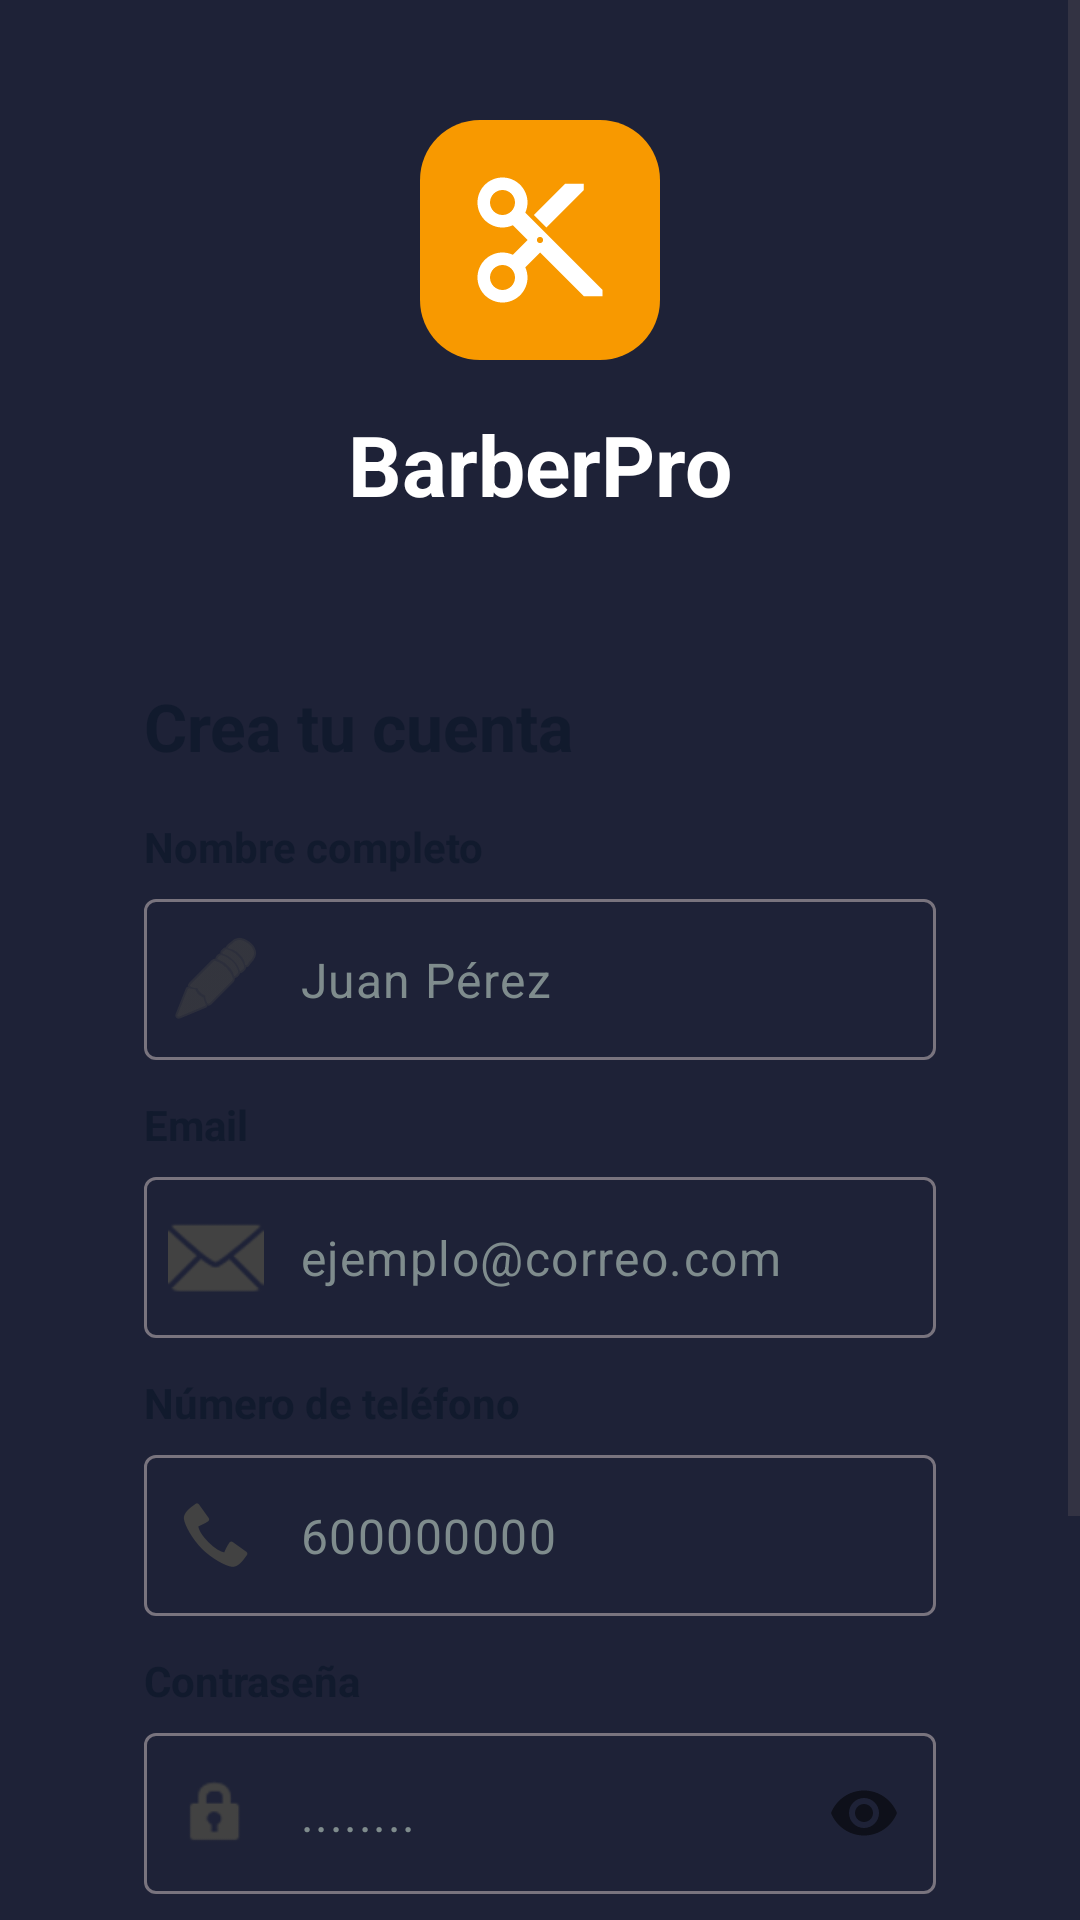

This screen was rendered from an Android layout file. Write that file and the resources it references.
<!-- AndroidManifest.xml: application theme Theme.MybarberStore -->
<!-- res/layout/activity_register.xml -->
<?xml version="1.0" encoding="utf-8"?>
<ScrollView xmlns:android="http://schemas.android.com/apk/res/android"
    xmlns:app="http://schemas.android.com/apk/res-auto"
    android:layout_width="match_parent"
    android:layout_height="match_parent"
    android:fillViewport="true"
    android:background="@color/login_bg_dark">

    <androidx.constraintlayout.widget.ConstraintLayout
        android:layout_width="match_parent"
        android:layout_height="wrap_content"
        android:paddingBottom="32dp">

        <ImageView
            android:id="@+id/logoIcon"
            android:layout_width="80dp"
            android:layout_height="80dp"
            android:layout_marginTop="40dp"
            android:background="@drawable/bg_orange_icon"
            android:src="@drawable/ic_cut_white"
            android:padding="15dp"
            android:scaleType="fitCenter"
            app:layout_constraintEnd_toEndOf="parent"
            app:layout_constraintStart_toStartOf="parent"
            app:layout_constraintTop_toTopOf="parent" />

        <TextView
            android:id="@+id/tvAppName"
            android:layout_width="wrap_content"
            android:layout_height="wrap_content"
            android:layout_marginTop="16dp"
            android:text="BarberPro"
            android:textColor="#FFFFFF"
            android:textSize="28sp"
            android:textStyle="bold"
            app:layout_constraintEnd_toEndOf="parent"
            app:layout_constraintStart_toStartOf="parent"
            app:layout_constraintTop_toBottomOf="@id/logoIcon" />

        <LinearLayout
            android:layout_width="match_parent"
            android:layout_height="wrap_content"
            android:layout_marginHorizontal="24dp"
            android:layout_marginTop="30dp"
            android:background="@drawable/bg_card_white"
            android:orientation="vertical"
            android:padding="24dp"
            app:layout_constraintTop_toBottomOf="@id/tvAppName">

            <TextView
                android:layout_width="wrap_content"
                android:layout_height="wrap_content"
                android:text="@string/title_register"
                android:textColor="@color/text_dark"
                android:textSize="22sp"
                android:textStyle="bold" />

            <TextView
                android:layout_width="wrap_content"
                android:layout_height="wrap_content"
                android:layout_marginTop="16dp"
                android:text="@string/name_label"
                android:textColor="@color/text_dark"
                android:textStyle="bold" />

            <com.google.android.material.textfield.TextInputLayout
                android:layout_width="match_parent"
                android:layout_height="wrap_content"
                android:layout_marginTop="8dp"
                app:hintEnabled="false"
                app:startIconDrawable="@android:drawable/ic_menu_edit"
                app:startIconTint="@color/cardview_dark_background"
                >
                <com.google.android.material.textfield.TextInputEditText
                    android:id="@+id/etName"
                    android:layout_width="match_parent"
                    android:layout_height="wrap_content"
                    android:background="@drawable/bg_input_rounded"
                    android:hint="Juan Pérez"
                    android:inputType="textPersonName"
                    android:textColor="@color/text_dark"
                    android:textColorHint="@color/text_hint"
                    android:padding="16dp" />
            </com.google.android.material.textfield.TextInputLayout>

            <TextView
                android:layout_width="wrap_content"
                android:layout_height="wrap_content"
                android:layout_marginTop="12dp"
                android:text="Email"
                android:textColor="@color/text_dark"
                android:textStyle="bold" />

            <com.google.android.material.textfield.TextInputLayout
                android:layout_width="match_parent"
                android:layout_height="wrap_content"
                android:layout_marginTop="8dp"
                app:hintEnabled="false"
                android:textColor="@color/text_dark"
                android:textColorHint="@color/text_hint"
                app:startIconDrawable="@android:drawable/ic_dialog_email"
                app:startIconTint="@color/cardview_dark_background"
                >
                <com.google.android.material.textfield.TextInputEditText
                    android:id="@+id/etEmail"
                    android:layout_width="match_parent"
                    android:layout_height="wrap_content"
                    android:background="@drawable/bg_input_rounded"
                    android:hint="ejemplo@correo.com"
                    android:inputType="textEmailAddress"
                    android:textColor="@color/text_dark"
                    android:textColorHint="@color/text_hint"
                    android:padding="16dp" />
            </com.google.android.material.textfield.TextInputLayout>

            <TextView
                android:layout_width="wrap_content"
                android:layout_height="wrap_content"
                android:layout_marginTop="12dp"
                android:text="@string/phone_label"
                android:textColor="@color/text_dark"
                android:textStyle="bold" />

            <com.google.android.material.textfield.TextInputLayout
                android:layout_width="match_parent"
                android:layout_height="wrap_content"
                android:layout_marginTop="8dp"
                app:hintEnabled="false"
                android:textColor="@color/text_dark"
                android:textColorHint="@color/text_hint"
                app:startIconDrawable="@android:drawable/stat_sys_phone_call"
                app:startIconTint="@color/cardview_dark_background"
                >
                <com.google.android.material.textfield.TextInputEditText
                    android:id="@+id/etPhone"
                    android:layout_width="match_parent"
                    android:layout_height="wrap_content"
                    android:background="@drawable/bg_input_rounded"
                    android:hint="600000000"
                    android:inputType="phone"
                    android:textColor="@color/text_dark"
                    android:textColorHint="@color/text_hint"
                    android:padding="16dp" />
            </com.google.android.material.textfield.TextInputLayout>

            <TextView
                android:layout_width="wrap_content"
                android:layout_height="wrap_content"
                android:layout_marginTop="12dp"
                android:text="@string/password_label"
                android:textColor="@color/text_dark"
                android:textStyle="bold" />

            <com.google.android.material.textfield.TextInputLayout
                android:layout_width="match_parent"
                android:layout_height="wrap_content"
                android:layout_marginTop="8dp"
                app:hintEnabled="false"
                app:passwordToggleEnabled="true"
                android:textColor="@color/text_dark"
                android:textColorHint="@color/text_hint"
                app:startIconDrawable="@android:drawable/ic_lock_idle_lock"
                app:startIconTint="@color/cardview_dark_background">
                <com.google.android.material.textfield.TextInputEditText
                    android:id="@+id/etPassword"
                    android:layout_width="match_parent"
                    android:layout_height="wrap_content"
                    android:background="@drawable/bg_input_rounded"
                    android:hint="........"
                    android:inputType="textPassword"
                    android:textColor="@color/text_dark"
                    android:textColorHint="@color/text_hint"
                    android:padding="16dp" />
            </com.google.android.material.textfield.TextInputLayout>

            <Button
                android:id="@+id/btnRegister"
                android:layout_width="match_parent"
                android:layout_height="60dp"
                android:layout_marginTop="24dp"
                android:backgroundTint="@color/text_dark"
                android:text="@string/register_btn"
                android:textAllCaps="false"
                android:textColor="#FFFFFF"
                android:textSize="16sp"
                android:textStyle="bold"
                app:cornerRadius="16dp" />

            <LinearLayout
                android:layout_width="wrap_content"
                android:layout_height="wrap_content"
                android:layout_gravity="center"
                android:layout_marginTop="20dp"
                android:orientation="horizontal">
                <TextView
                    android:layout_width="wrap_content"
                    android:layout_height="wrap_content"
                    android:text="@string/already_account"
                    android:textColor="#7F8C8D" />
                <TextView
                    android:id="@+id/tvLogin"
                    android:layout_width="wrap_content"
                    android:layout_height="wrap_content"
                    android:layout_marginStart="4dp"
                    android:text="@string/login_link"
                    android:textColor="@color/orange_brand"
                    android:textStyle="bold" />
            </LinearLayout>
        </LinearLayout>
    </androidx.constraintlayout.widget.ConstraintLayout>
</ScrollView>
<!-- resources referenced by this layout -->
<resources>
  <color name="login_bg_dark">#1e2237</color>
  <color name="orange_brand">#f89900</color>
  <color name="text_dark">#111a2d</color>
  <color name="text_hint">#7F8C8D</color>
  <!-- drawable bg_orange_icon (drawable) -->
  <?xml version="1.0" encoding="utf-8"?>
  <shape xmlns:android="http://schemas.android.com/apk/res/android">
      <solid android:color="#f89900" />
  
      <corners android:radius="20dp" />
  </shape>
  <!-- drawable ic_cut_white (drawable) -->
  <vector xmlns:android="http://schemas.android.com/apk/res/android"
      android:width="24dp"
      android:height="24dp"
      android:viewportWidth="24"
      android:viewportHeight="24"
      android:tint="#FFFFFF"> <path
      android:fillColor="@android:color/white"
      android:pathData="M9.64,7.64c0.23,-0.5 0.36,-1.05 0.36,-1.64 0,-2.21 -1.79,-4 -4,-4S2,3.79 2,6s1.79,4 4,4c0.59,0 1.14,-0.13 1.64,-0.36L10,12l-2.36,2.36C7.14,14.13 6.59,14 6,14c-2.21,0 -4,1.79 -4,4s1.79,4 4,4 4,-1.79 4,-4c0,-0.59 -0.13,-1.14 -0.36,-1.64L12,14l7,7h3v-1L9.64,7.64zM6,8c-1.1,0 -2,-0.9 -2,-2s0.9,-2 2,-2 2,0.9 2,2 -0.9,2 -2,2zM6,20c-1.1,0 -2,-0.9 -2,-2s0.9,-2 2,-2 2,0.9 2,2 -0.9,2 -2,2zM12,12.5c-0.28,0 -0.5,-0.22 -0.5,-0.5s0.22,-0.5 0.5,-0.5 0.5,0.22 0.5,0.5 -0.22,0.5 -0.5,0.5zM19,3h-3l-5,5 2,2 6,-6V3z"/>
  </vector>
  <string name="already_account">¿Ya tienes una cuenta?</string>
  <string name="login_link">Inicia sesión</string>
  <string name="name_label">Nombre completo</string>
  <string name="password_label">Contraseña</string>
  <string name="phone_label">Número de teléfono</string>
  <string name="register_btn">Registrarse</string>
  <string name="title_register">Crea tu cuenta</string>
  <style name="Theme.MybarberStore" parent="Base.Theme.MybarberStore" />
  <style name="Base.Theme.MybarberStore" parent="Theme.Material3.DayNight.NoActionBar">
          
          
      </style>
</resources>
